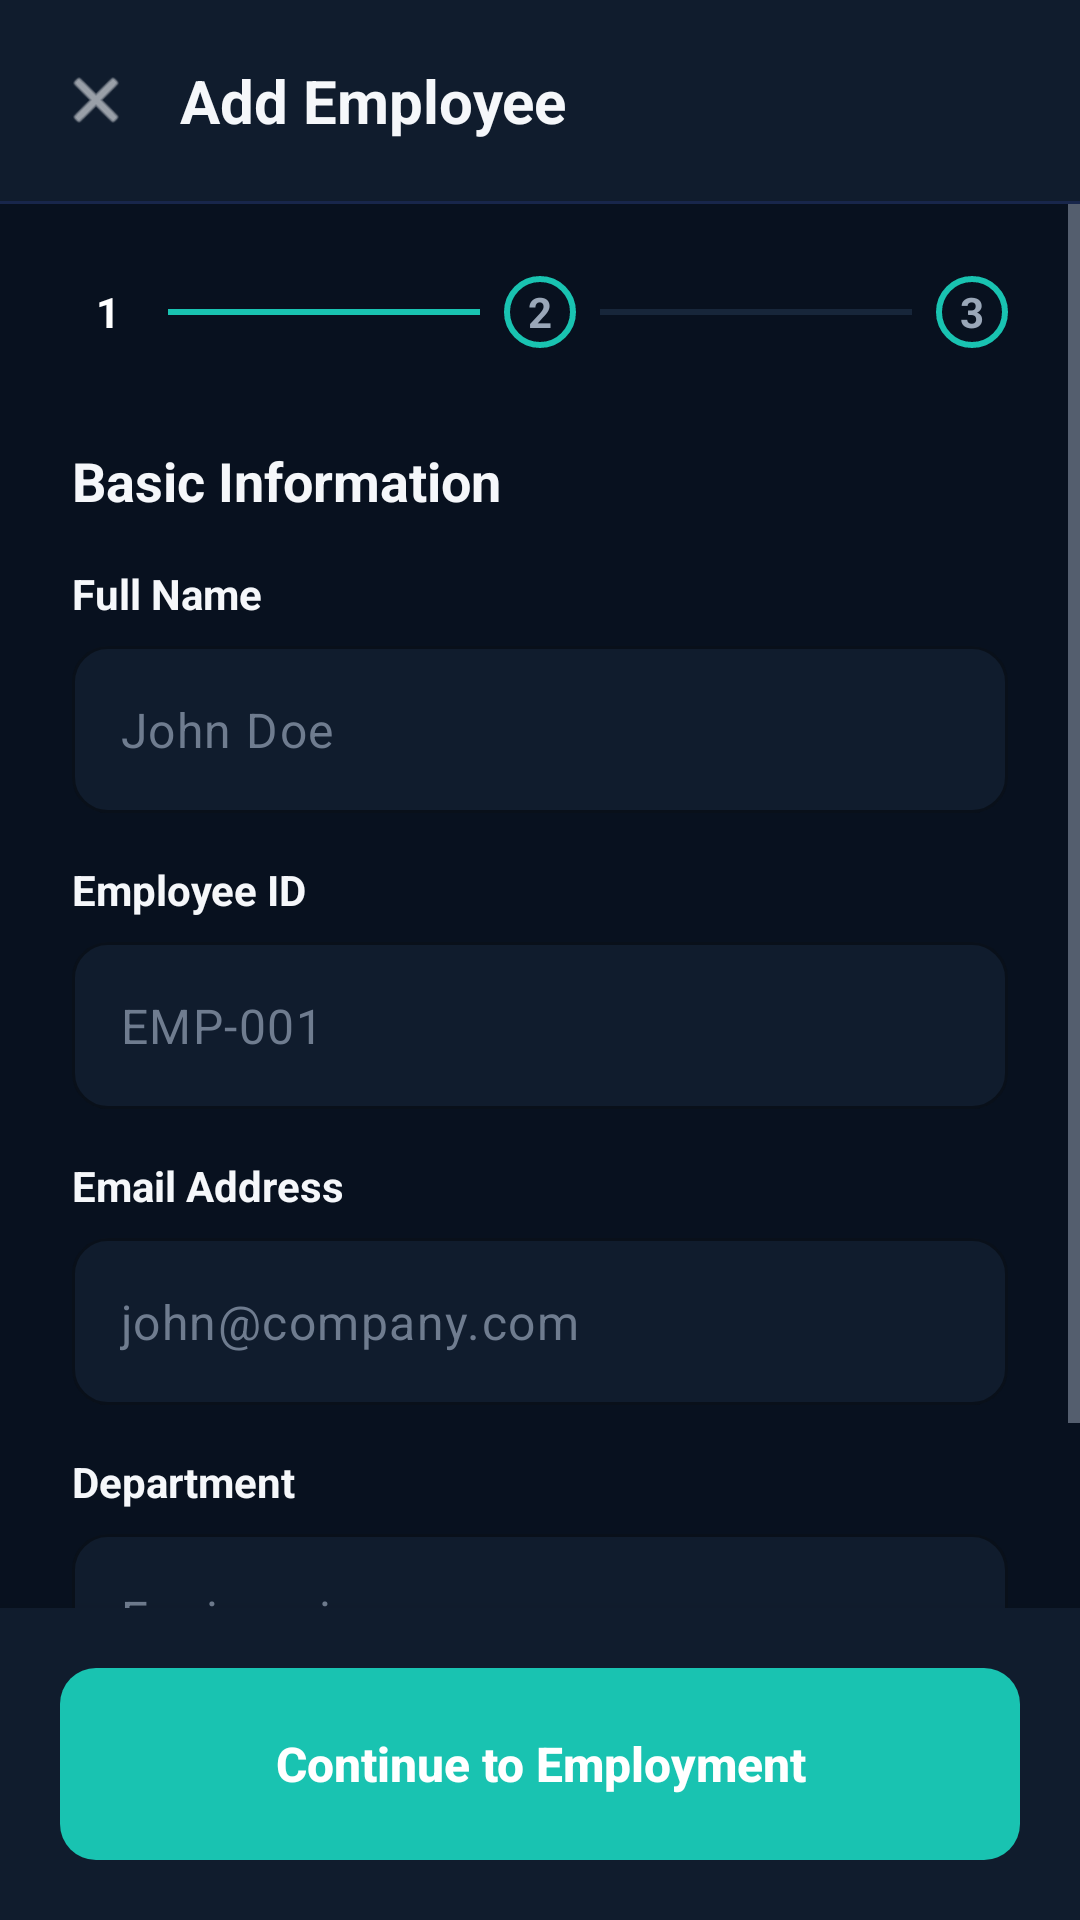

The Android layout XML behind this screen, and the referenced resources:
<!-- AndroidManifest.xml: application theme Theme.FieldAttendance -->
<!-- res/layout/activity_add_employee.xml -->
<?xml version="1.0" encoding="utf-8"?>
<androidx.constraintlayout.widget.ConstraintLayout xmlns:android="http://schemas.android.com/apk/res/android"
    xmlns:app="http://schemas.android.com/apk/res-auto"
    android:layout_width="match_parent"
    android:layout_height="match_parent"
    android:background="?android:colorBackground">

    <LinearLayout
        android:layout_width="match_parent"
        android:layout_height="match_parent"
        android:orientation="vertical">

        
        <LinearLayout
            android:layout_width="match_parent"
            android:layout_height="wrap_content"
            android:orientation="horizontal"
            android:padding="20dp"
            android:gravity="center_vertical"
            android:background="?attr/colorSurface">

            <ImageView
                android:layout_width="24dp"
                android:layout_height="24dp"
                android:src="@android:drawable/ic_menu_close_clear_cancel"
                app:tint="?android:textColorPrimary" />

            <TextView
                android:layout_width="0dp"
                android:layout_height="wrap_content"
                android:layout_weight="1"
                android:layout_marginStart="16dp"
                android:text="Add Employee"
                android:textSize="20sp"
                android:textStyle="bold"
                android:textColor="?android:textColorPrimary" />
        </LinearLayout>

        <View
            android:layout_width="match_parent"
            android:layout_height="1dp"
            android:background="?attr/colorSecondary"
            android:alpha="0.2"/>

        <ScrollView
            android:layout_width="match_parent"
            android:layout_height="0dp"
            android:layout_weight="1"
            android:fillViewport="true">
            <LinearLayout
                android:layout_width="match_parent"
                android:layout_height="wrap_content"
                android:orientation="vertical"
                android:padding="24dp">

                
                <LinearLayout
                    android:layout_width="match_parent"
                    android:layout_height="wrap_content"
                    android:orientation="horizontal"
                    android:gravity="center_vertical"
                    android:layout_marginBottom="32dp">
                    
                    <TextView
                        android:layout_width="24dp"
                        android:layout_height="24dp"
                        android:text="1"
                        android:textSize="14sp"
                        android:textStyle="bold"
                        android:textColor="@color/white"
                        android:background="@drawable/avatar_bg"
                        android:gravity="center"/>
                    
                    <View
                        android:layout_width="0dp"
                        android:layout_height="2dp"
                        android:layout_weight="1"
                        android:layout_marginHorizontal="8dp"
                        android:background="?attr/colorPrimary"/>
                        
                    <TextView
                        android:layout_width="24dp"
                        android:layout_height="24dp"
                        android:text="2"
                        android:textSize="14sp"
                        android:textStyle="bold"
                        android:textColor="?android:textColorSecondary"
                        android:background="@drawable/face_guide_ring"
                        android:gravity="center"/>
                        
                    <View
                        android:layout_width="0dp"
                        android:layout_height="2dp"
                        android:layout_weight="1"
                        android:layout_marginHorizontal="8dp"
                        android:background="?attr/colorSurfaceVariant"/>
                        
                    <TextView
                        android:layout_width="24dp"
                        android:layout_height="24dp"
                        android:text="3"
                        android:textSize="14sp"
                        android:textStyle="bold"
                        android:textColor="?android:textColorSecondary"
                        android:background="@drawable/face_guide_ring"
                        android:gravity="center"/>
                </LinearLayout>

                <TextView
                    android:layout_width="wrap_content"
                    android:layout_height="wrap_content"
                    android:text="Basic Information"
                    android:textSize="18sp"
                    android:textStyle="bold"
                    android:textColor="?android:textColorPrimary"
                    android:layout_marginBottom="16dp"/>

                
                <TextView
                    android:layout_width="wrap_content"
                    android:layout_height="wrap_content"
                    android:text="Full Name"
                    android:textSize="14sp"
                    android:textStyle="bold"
                    android:layout_marginBottom="8dp"
                    android:textColor="?android:textColorPrimary" />
                <com.google.android.material.textfield.TextInputLayout
                    android:layout_width="match_parent"
                    android:layout_height="wrap_content"
                    android:layout_marginBottom="16dp"
                    app:hintEnabled="false">
                    <com.google.android.material.textfield.TextInputEditText
                        android:layout_width="match_parent"
                        android:layout_height="wrap_content"
                        android:hint="John Doe" />
                </com.google.android.material.textfield.TextInputLayout>

                <TextView
                    android:layout_width="wrap_content"
                    android:layout_height="wrap_content"
                    android:text="Employee ID"
                    android:textSize="14sp"
                    android:textStyle="bold"
                    android:layout_marginBottom="8dp"
                    android:textColor="?android:textColorPrimary" />
                <com.google.android.material.textfield.TextInputLayout
                    android:layout_width="match_parent"
                    android:layout_height="wrap_content"
                    android:layout_marginBottom="16dp"
                    app:hintEnabled="false">
                    <com.google.android.material.textfield.TextInputEditText
                        android:layout_width="match_parent"
                        android:layout_height="wrap_content"
                        android:hint="EMP-001" />
                </com.google.android.material.textfield.TextInputLayout>

                <TextView
                    android:layout_width="wrap_content"
                    android:layout_height="wrap_content"
                    android:text="Email Address"
                    android:textSize="14sp"
                    android:textStyle="bold"
                    android:layout_marginBottom="8dp"
                    android:textColor="?android:textColorPrimary" />
                <com.google.android.material.textfield.TextInputLayout
                    android:layout_width="match_parent"
                    android:layout_height="wrap_content"
                    android:layout_marginBottom="16dp"
                    app:hintEnabled="false">
                    <com.google.android.material.textfield.TextInputEditText
                        android:layout_width="match_parent"
                        android:layout_height="wrap_content"
                        android:inputType="textEmailAddress"
                        android:hint="john@company.com" />
                </com.google.android.material.textfield.TextInputLayout>

                <TextView
                    android:layout_width="wrap_content"
                    android:layout_height="wrap_content"
                    android:text="Department"
                    android:textSize="14sp"
                    android:textStyle="bold"
                    android:layout_marginBottom="8dp"
                    android:textColor="?android:textColorPrimary" />
                <com.google.android.material.textfield.TextInputLayout
                    android:layout_width="match_parent"
                    android:layout_height="wrap_content"
                    android:layout_marginBottom="16dp"
                    app:hintEnabled="false">
                    <com.google.android.material.textfield.TextInputEditText
                        android:layout_width="match_parent"
                        android:layout_height="wrap_content"
                        android:hint="Engineering" />
                </com.google.android.material.textfield.TextInputLayout>
            </LinearLayout>
        </ScrollView>

        <LinearLayout
            android:layout_width="match_parent"
            android:layout_height="wrap_content"
            android:padding="20dp"
            android:background="?attr/colorSurface"
            android:elevation="8dp">
            
            <com.google.android.material.button.MaterialButton
                android:layout_width="match_parent"
                android:layout_height="64dp"
                android:text="Continue to Employment"
                android:textSize="16sp" />
        </LinearLayout>
    </LinearLayout>
</androidx.constraintlayout.widget.ConstraintLayout>
<!-- resources referenced by this layout -->
<resources>
  <color name="white">#FFFFFF</color>
  <!-- drawable face_guide_ring (drawable) -->
  <?xml version="1.0" encoding="utf-8"?>
  <shape xmlns:android="http://schemas.android.com/apk/res/android"
      android:shape="oval">
      <stroke android:width="2dp" android:color="?attr/colorPrimary" />
      <solid android:color="@android:color/transparent" />
  </shape>
  <color name="primary">#19C3B1</color>
  <color name="on_primary">#FFFFFF</color>
  <color name="primary_variant">#0F9F91</color>
  <color name="secondary">#5B7CFA</color>
  <color name="on_secondary">#FFFFFF</color>
  <color name="background">#08111F</color>
  <color name="surface">#101C2D</color>
  <color name="surface_card">#17263A</color>
  <color name="error">#FF5C6C</color>
  <color name="text_primary">#F5F7FA</color>
  <color name="text_secondary">#9AA7B8</color>
  <color name="text_muted">#6F7C8F</color>
  <style name="Widget.FieldAttendance.TextInputLayout" parent="Widget.Material3.TextInputLayout.OutlinedBox">
          <item name="boxCornerRadiusTopStart">12dp</item>
          <item name="boxCornerRadiusTopEnd">12dp</item>
          <item name="boxCornerRadiusBottomStart">12dp</item>
          <item name="boxCornerRadiusBottomEnd">12dp</item>
          <item name="boxBackgroundColor">@color/input_background</item>
          <item name="boxStrokeColor">@color/input_stroke</item>
          <item name="boxStrokeWidth">1dp</item>
          <item name="hintTextColor">@color/primary</item>
          <item name="android:textColorHint">@color/text_muted</item>
      </style>
  <style name="Widget.FieldAttendance.Button" parent="Widget.Material3.Button">
          <item name="cornerRadius">12dp</item>
          <item name="android:insetTop">0dp</item>
          <item name="android:insetBottom">0dp</item>
          <item name="android:paddingTop">16dp</item>
          <item name="android:paddingBottom">16dp</item>
          <item name="android:textAllCaps">false</item>
          <item name="android:textSize">16sp</item>
          <item name="android:textStyle">bold</item>
          <item name="android:letterSpacing">0</item>
          <item name="elevation">0dp</item>
      </style>
  <style name="Widget.FieldAttendance.CardView" parent="Widget.Material3.CardView.Elevated">
          <item name="cardBackgroundColor">@color/surface_card</item>
          <item name="cardCornerRadius">16dp</item>
          <item name="cardElevation">0dp</item>
          <item name="strokeWidth">1dp</item>
          <item name="strokeColor">@color/divider</item>
      </style>
  <style name="Widget.FieldAttendance.BottomNavigation" parent="Widget.Material3.BottomNavigationView">
          <item name="backgroundTint">@color/surface</item>
          <item name="itemIconTint">@color/nav_icon_color</item>
          <item name="itemTextColor">@color/nav_icon_color</item>
          <item name="itemRippleColor">@color/divider</item>
          <item name="labelVisibilityMode">labeled</item>
          <item name="elevation">8dp</item>
      </style>
  <color name="input_background">#101C2D</color>
  <color name="input_stroke">#26364A</color>
  <color name="divider">#26364A</color>
</resources>
